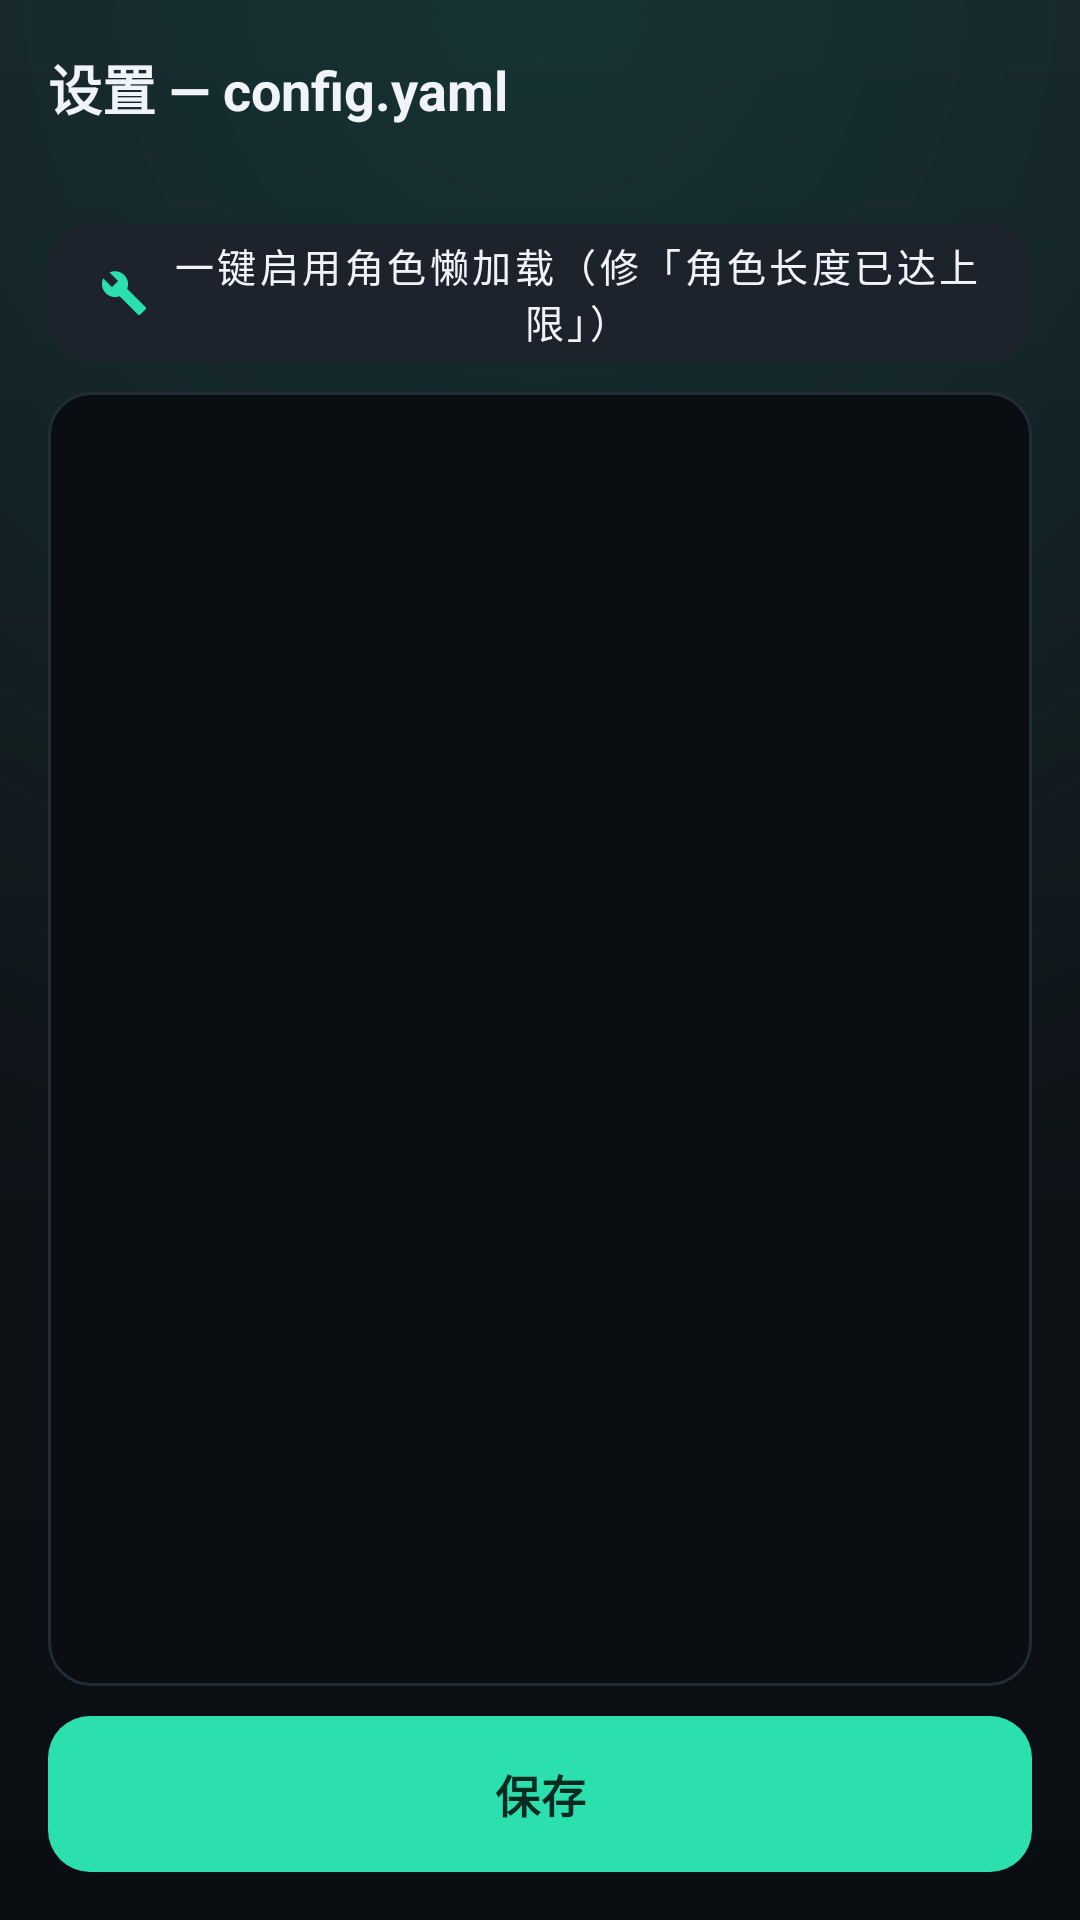

Reconstruct the res/layout file that produces this screen, plus the resources it refers to.
<!-- AndroidManifest.xml: activity theme Theme.STPatch.NoActionBar -->
<!-- res/layout/activity_config_editor.xml -->
<?xml version="1.0" encoding="utf-8"?>
<LinearLayout xmlns:android="http://schemas.android.com/apk/res/android"
    xmlns:app="http://schemas.android.com/apk/res-auto"
    android:layout_width="match_parent"
    android:layout_height="match_parent"
    android:background="@drawable/bg_app"
    android:orientation="vertical"
    android:padding="16dp">

    <TextView
        android:layout_width="wrap_content"
        android:layout_height="wrap_content"
        android:text="设置 — config.yaml"
        android:textColor="@color/st_text_primary"
        android:textSize="18sp"
        android:textStyle="bold"
        android:layout_marginBottom="6dp" />

    <TextView
        android:id="@+id/editorHint"
        android:layout_width="match_parent"
        android:layout_height="wrap_content"
        android:textColor="@color/st_text_hint"
        android:textSize="12sp"
        android:lineSpacingExtra="2dp"
        android:layout_marginBottom="10dp" />

    <com.google.android.material.button.MaterialButton
        android:id="@+id/btnLazyLoad"
        style="@style/Widget.STPatch.Button.Tonal"
        android:layout_width="match_parent"
        android:layout_height="46dp"
        android:text="一键启用角色懒加载（修「角色长度已达上限」）"
        android:textSize="13sp"
        app:icon="@drawable/ic_mode_patch"
        app:iconGravity="textStart"
        app:iconPadding="8dp"
        app:iconSize="16dp"
        app:iconTint="@color/st_accent"
        android:layout_marginBottom="10dp" />

    <EditText
        android:id="@+id/configEditor"
        android:layout_width="match_parent"
        android:layout_height="0dp"
        android:layout_weight="1"
        android:gravity="top"
        android:background="@drawable/bg_log_console"
        android:padding="12dp"
        android:typeface="monospace"
        android:textColor="@color/st_log_text"
        android:textSize="12sp"
        android:inputType="textMultiLine|textNoSuggestions"
        android:scrollHorizontally="false" />

    <com.google.android.material.button.MaterialButton
        android:id="@+id/btnSaveConfig"
        style="@style/Widget.STPatch.Button.Primary"
        android:layout_width="match_parent"
        android:layout_height="52dp"
        android:text="保存"
        android:layout_marginTop="10dp" />

</LinearLayout>
<!-- resources referenced by this layout -->
<resources>
  <color name="st_accent">#FF2BDFAF</color>
  <color name="st_log_text">#FFC7D0D9</color>
  <color name="st_text_hint">#FF5E6B78</color>
  <color name="st_text_primary">#FFF0F4F8</color>
  <!-- drawable bg_app (drawable) -->
  <?xml version="1.0" encoding="utf-8"?>
  <layer-list xmlns:android="http://schemas.android.com/apk/res/android">
      
      <item>
          <shape android:shape="rectangle">
              <gradient
                  android:angle="270"
                  android:startColor="@color/st_bg_gradient_top"
                  android:endColor="@color/st_bg_gradient_bottom" />
          </shape>
      </item>
      
      <item>
          <shape android:shape="rectangle">
              <gradient
                  android:type="radial"
                  android:centerX="0.5"
                  android:centerY="0.0"
                  android:gradientRadius="420dp"
                  android:startColor="#2217D1A6"
                  android:endColor="#0017D1A6" />
          </shape>
      </item>
  </layer-list>
  <!-- drawable bg_log_console (drawable) -->
  <?xml version="1.0" encoding="utf-8"?>
  <shape xmlns:android="http://schemas.android.com/apk/res/android"
      android:shape="rectangle">
      <corners android:radius="14dp" />
      <solid android:color="@color/st_console" />
      <stroke android:width="1dp" android:color="@color/st_card_stroke" />
  </shape>
  <!-- drawable ic_mode_patch (drawable) -->
  <?xml version="1.0" encoding="utf-8"?>
  <vector xmlns:android="http://schemas.android.com/apk/res/android"
      android:width="24dp"
      android:height="24dp"
      android:viewportWidth="24"
      android:viewportHeight="24">
      <path
          android:fillColor="#FFFFFFFF"
          android:pathData="M22.7,19l-9.1,-9.1c0.9,-2.3 0.4,-5 -1.5,-6.9 -2,-2 -5,-2.4 -7.4,-1.3L9,6 6,9 1.6,4.7C0.4,7.1 0.9,10.1 2.9,12.1c1.9,1.9 4.6,2.4 6.9,1.5l9.1,9.1c0.4,0.4 1,0.4 1.4,0l2.3,-2.3c0.5,-0.4 0.5,-1.1 0.1,-1.4z" />
  </vector>
  <style name="Widget.STPatch.Button.Primary" parent="Widget.MaterialComponents.Button.UnelevatedButton">
          <item name="android:textSize">15sp</item>
          <item name="android:textStyle">bold</item>
          <item name="android:letterSpacing">0.02</item>
          <item name="cornerRadius">14dp</item>
          <item name="backgroundTint">@color/st_accent</item>
          <item name="android:textColor">@color/st_on_accent</item>
          <item name="rippleColor">@color/st_on_accent</item>
          <item name="android:insetTop">0dp</item>
          <item name="android:insetBottom">0dp</item>
      </style>
  <style name="Widget.STPatch.Button.Tonal" parent="Widget.MaterialComponents.Button.UnelevatedButton">
          <item name="android:textSize">14sp</item>
          <item name="cornerRadius">14dp</item>
          <item name="backgroundTint">@color/st_tonal</item>
          <item name="android:textColor">@color/st_text_primary</item>
          <item name="rippleColor">@color/st_ripple</item>
          <item name="android:insetTop">0dp</item>
          <item name="android:insetBottom">0dp</item>
      </style>
  <style name="Theme.STPatch.NoActionBar">
          <item name="windowActionBar">false</item>
          <item name="windowNoTitle">true</item>
      </style>
  <color name="st_bg_gradient_top">#FF161B22</color>
  <color name="st_bg_gradient_bottom">#FF0A0D11</color>
  <color name="st_console">#FF0A0D12</color>
  <color name="st_card_stroke">#FF232B36</color>
  <color name="st_on_accent">#FF052A20</color>
  <color name="st_tonal">#FF1C232C</color>
  <color name="st_ripple">#332BDFAF</color>
</resources>
